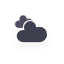
t = 0.00 s
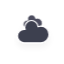
t = 5.00 s
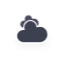
t = 5.75 s
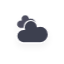
t = 6.50 s
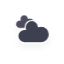
t = 7.25 s
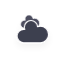
t = 8.38 s

The animated SVG that drew these frames (rendered in a browser with its animation timeline set to each time). Animation: 10 CSS @keyframes rules; frames cover the first 8.38 s, repeats indefinitely.

<?xml version="1.0" encoding="utf-8"?>
<!-- (c) ammap.com | SVG weather icons -->
<svg
    version="1.1"
    xmlns="http://www.w3.org/2000/svg"
    xmlns:xlink="http://www.w3.org/1999/xlink"
    width="64"
    height="64"
    viewbox="0 0 64 64">
    <defs>
        <filter id="blur" width="200%" height="200%">
            <feGaussianBlur in="SourceAlpha" stdDeviation="3"/>
            <feOffset dx="0" dy="4" result="offsetblur"/>
            <feComponentTransfer>
                <feFuncA type="linear" slope="0.05"/>
            </feComponentTransfer>
        <feMerge> 
          <feMergeNode/>
          <feMergeNode in="SourceGraphic"/> 
        </feMerge>
        </filter>
        <style type="text/css"><![CDATA[
/*
** CLOUDS
*/
@keyframes am-weather-cloud-1 {
  0% {
    -webkit-transform: translate(-5px,0px);
       -moz-transform: translate(-5px,0px);
        -ms-transform: translate(-5px,0px);
            transform: translate(-5px,0px);
  }

  50% {
    -webkit-transform: translate(10px,0px);
       -moz-transform: translate(10px,0px);
        -ms-transform: translate(10px,0px);
            transform: translate(10px,0px);
  }

  100% {
    -webkit-transform: translate(-5px,0px);
       -moz-transform: translate(-5px,0px);
        -ms-transform: translate(-5px,0px);
            transform: translate(-5px,0px);
  }
}

.am-weather-cloud-1 {
  -webkit-animation-name: am-weather-cloud-1;
     -moz-animation-name: am-weather-cloud-1;
          animation-name: am-weather-cloud-1;
  -webkit-animation-duration: 7s;
     -moz-animation-duration: 7s;
          animation-duration: 7s;
  -webkit-animation-timing-function: linear;
     -moz-animation-timing-function: linear;
          animation-timing-function: linear;
  -webkit-animation-iteration-count: infinite;
     -moz-animation-iteration-count: infinite;
          animation-iteration-count: infinite;
}

@keyframes am-weather-cloud-2 {
  0% {
    -webkit-transform: translate(0px,0px);
       -moz-transform: translate(0px,0px);
        -ms-transform: translate(0px,0px);
            transform: translate(0px,0px);
  }

  50% {
    -webkit-transform: translate(2px,0px);
       -moz-transform: translate(2px,0px);
        -ms-transform: translate(2px,0px);
            transform: translate(2px,0px);
  }

  100% {
    -webkit-transform: translate(0px,0px);
       -moz-transform: translate(0px,0px);
        -ms-transform: translate(0px,0px);
            transform: translate(0px,0px);
  }
}

.am-weather-cloud-2 {
  -webkit-animation-name: am-weather-cloud-2;
     -moz-animation-name: am-weather-cloud-2;
          animation-name: am-weather-cloud-2;
  -webkit-animation-duration: 3s;
     -moz-animation-duration: 3s;
          animation-duration: 3s;
  -webkit-animation-timing-function: linear;
     -moz-animation-timing-function: linear;
          animation-timing-function: linear;
  -webkit-animation-iteration-count: infinite;
     -moz-animation-iteration-count: infinite;
          animation-iteration-count: infinite;
}

/*
** SUN
*/
@keyframes am-weather-sun {
  0% {
    -webkit-transform: rotate(0deg);
       -moz-transform: rotate(0deg);
        -ms-transform: rotate(0deg);
            transform: rotate(0deg);
  }

  100% {
    -webkit-transform: rotate(360deg);
       -moz-transform: rotate(360deg);
        -ms-transform: rotate(360deg);
            transform: rotate(360deg);
  }
}

.am-weather-sun {
  -webkit-animation-name: am-weather-sun;
     -moz-animation-name: am-weather-sun;
      -ms-animation-name: am-weather-sun;
          animation-name: am-weather-sun;
  -webkit-animation-duration: 9s;
     -moz-animation-duration: 9s;
      -ms-animation-duration: 9s;
          animation-duration: 9s;
  -webkit-animation-timing-function: linear;
     -moz-animation-timing-function: linear;
      -ms-animation-timing-function: linear;
          animation-timing-function: linear;
  -webkit-animation-iteration-count: infinite;
     -moz-animation-iteration-count: infinite;
      -ms-animation-iteration-count: infinite;
          animation-iteration-count: infinite;
}

@keyframes am-weather-sun-shiny {
  0% {
    stroke-dasharray: 3px 10px;
    stroke-dashoffset: 0px;
  }

  50% {
    stroke-dasharray: 0.1px 10px;
    stroke-dashoffset: -1px;
  }

  100% {
    stroke-dasharray: 3px 10px;
    stroke-dashoffset: 0px;
  }
}

.am-weather-sun-shiny line {
  -webkit-animation-name: am-weather-sun-shiny;
     -moz-animation-name: am-weather-sun-shiny;
      -ms-animation-name: am-weather-sun-shiny;
          animation-name: am-weather-sun-shiny;
  -webkit-animation-duration: 2s;
     -moz-animation-duration: 2s;
      -ms-animation-duration: 2s;
          animation-duration: 2s;
  -webkit-animation-timing-function: linear;
     -moz-animation-timing-function: linear;
      -ms-animation-timing-function: linear;
          animation-timing-function: linear;
  -webkit-animation-iteration-count: infinite;
     -moz-animation-iteration-count: infinite;
      -ms-animation-iteration-count: infinite;
          animation-iteration-count: infinite;
}




/*
** MOON
*/
@keyframes am-weather-moon {
  0% {
    -webkit-transform: rotate(0deg);
       -moz-transform: rotate(0deg);
        -ms-transform: rotate(0deg);
            transform: rotate(0deg);
  }

  50% {
    -webkit-transform: rotate(15deg);
       -moz-transform: rotate(15deg);
        -ms-transform: rotate(15deg);
            transform: rotate(15deg);
  }

  100% {
    -webkit-transform: rotate(0deg);
       -moz-transform: rotate(0deg);
        -ms-transform: rotate(0deg);
            transform: rotate(0deg);
  }
}

.am-weather-moon {
  -webkit-animation-name: am-weather-moon;
     -moz-animation-name: am-weather-moon;
      -ms-animation-name: am-weather-moon;
          animation-name: am-weather-moon;
  -webkit-animation-duration: 6s;
     -moz-animation-duration: 6s;
      -ms-animation-duration: 6s;
          animation-duration: 6s;
  -webkit-animation-timing-function: linear;
     -moz-animation-timing-function: linear;
      -ms-animation-timing-function: linear;
          animation-timing-function: linear;
  -webkit-animation-iteration-count: infinite;
     -moz-animation-iteration-count: infinite;
      -ms-animation-iteration-count: infinite;
          animation-iteration-count: infinite;
  -webkit-transform-origin: 12.5px 15.15px 0; /* TODO FF CENTER ISSUE */
     -moz-transform-origin: 12.5px 15.15px 0; /* TODO FF CENTER ISSUE */
      -ms-transform-origin: 12.5px 15.15px 0; /* TODO FF CENTER ISSUE */
          transform-origin: 12.5px 15.15px 0; /* TODO FF CENTER ISSUE */
}

@keyframes am-weather-moon-star-1 {
  0% {
    opacity: 0;
  }

  100% {
    opacity: 1;
  }
}

.am-weather-moon-star-1 {
  -webkit-animation-name: am-weather-moon-star-1;
     -moz-animation-name: am-weather-moon-star-1;
      -ms-animation-name: am-weather-moon-star-1;
          animation-name: am-weather-moon-star-1;
  -webkit-animation-delay: 3s;
     -moz-animation-delay: 3s;
      -ms-animation-delay: 3s;
          animation-delay: 3s;
  -webkit-animation-duration: 5s;
     -moz-animation-duration: 5s;
      -ms-animation-duration: 5s;
          animation-duration: 5s;
  -webkit-animation-timing-function: linear;
     -moz-animation-timing-function: linear;
      -ms-animation-timing-function: linear;
          animation-timing-function: linear;
  -webkit-animation-iteration-count: 1;
     -moz-animation-iteration-count: 1;
      -ms-animation-iteration-count: 1;
          animation-iteration-count: 1;
}

@keyframes am-weather-moon-star-2 {
  0% {
    opacity: 0;
  }

  100% {
    opacity: 1;
  }
}

.am-weather-moon-star-2 {
  -webkit-animation-name: am-weather-moon-star-2;
     -moz-animation-name: am-weather-moon-star-2;
      -ms-animation-name: am-weather-moon-star-2;
          animation-name: am-weather-moon-star-2;
  -webkit-animation-delay: 5s;
     -moz-animation-delay: 5s;
      -ms-animation-delay: 5s;
          animation-delay: 5s;
  -webkit-animation-duration: 4s;
     -moz-animation-duration: 4s;
      -ms-animation-duration: 4s;
          animation-duration: 4s;
  -webkit-animation-timing-function: linear;
     -moz-animation-timing-function: linear;
      -ms-animation-timing-function: linear;
          animation-timing-function: linear;
  -webkit-animation-iteration-count: 1;
     -moz-animation-iteration-count: 1;
      -ms-animation-iteration-count: 1;
          animation-iteration-count: 1;
}

/*
** RAIN
*/
@keyframes am-weather-rain {
  0% {
    stroke-dashoffset: 0;
  }

  100% {
    stroke-dashoffset: -100;
  }
}

.am-weather-rain-1 {
  -webkit-animation-name: am-weather-rain;
     -moz-animation-name: am-weather-rain;
      -ms-animation-name: am-weather-rain;
          animation-name: am-weather-rain;
  -webkit-animation-duration: 8s;
     -moz-animation-duration: 8s;
      -ms-animation-duration: 8s;
          animation-duration: 8s;
  -webkit-animation-timing-function: linear;
     -moz-animation-timing-function: linear;
      -ms-animation-timing-function: linear;
          animation-timing-function: linear;
  -webkit-animation-iteration-count: infinite;
     -moz-animation-iteration-count: infinite;
      -ms-animation-iteration-count: infinite;
          animation-iteration-count: infinite;
}

.am-weather-rain-2 {
  -webkit-animation-name: am-weather-rain;
     -moz-animation-name: am-weather-rain;
      -ms-animation-name: am-weather-rain;
          animation-name: am-weather-rain;
  -webkit-animation-delay: 0.25s;
     -moz-animation-delay: 0.25s;
      -ms-animation-delay: 0.25s;
          animation-delay: 0.25s;
  -webkit-animation-duration: 8s;
     -moz-animation-duration: 8s;
      -ms-animation-duration: 8s;
          animation-duration: 8s;
  -webkit-animation-timing-function: linear;
     -moz-animation-timing-function: linear;
      -ms-animation-timing-function: linear;
          animation-timing-function: linear;
  -webkit-animation-iteration-count: infinite;
     -moz-animation-iteration-count: infinite;
      -ms-animation-iteration-count: infinite;
          animation-iteration-count: infinite;
}


/*
** SNOW
*/
@keyframes am-weather-snow {
  0% {
    -webkit-transform: translateX(0) translateY(0);
       -moz-transform: translateX(0) translateY(0);
        -ms-transform: translateX(0) translateY(0);
            transform: translateX(0) translateY(0);
  }

  33.33% {
    -webkit-transform: translateX(-1.2px) translateY(2px);
       -moz-transform: translateX(-1.2px) translateY(2px);
        -ms-transform: translateX(-1.2px) translateY(2px);
            transform: translateX(-1.2px) translateY(2px);
  }

  66.66% {
    -webkit-transform: translateX(1.4px) translateY(4px);
       -moz-transform: translateX(1.4px) translateY(4px);
        -ms-transform: translateX(1.4px) translateY(4px);
            transform: translateX(1.4px) translateY(4px);
    opacity: 1;
  }

  100% {
    -webkit-transform: translateX(-1.6px) translateY(6px);
       -moz-transform: translateX(-1.6px) translateY(6px);
        -ms-transform: translateX(-1.6px) translateY(6px);
            transform: translateX(-1.6px) translateY(6px);
    opacity: 0;
  }
}

@keyframes am-weather-snow-reverse {
  0% {
    -webkit-transform: translateX(0) translateY(0);
       -moz-transform: translateX(0) translateY(0);
        -ms-transform: translateX(0) translateY(0);
            transform: translateX(0) translateY(0);
  }

  33.33% {
    -webkit-transform: translateX(1.2px) translateY(2px);
       -moz-transform: translateX(1.2px) translateY(2px);
        -ms-transform: translateX(1.2px) translateY(2px);
            transform: translateX(1.2px) translateY(2px);
  }

  66.66% {
    -webkit-transform: translateX(-1.4px) translateY(4px);
       -moz-transform: translateX(-1.4px) translateY(4px);
        -ms-transform: translateX(-1.4px) translateY(4px);
            transform: translateX(-1.4px) translateY(4px);
    opacity: 1;
  }

  100% {
    -webkit-transform: translateX(1.6px) translateY(6px);
       -moz-transform: translateX(1.6px) translateY(6px);
        -ms-transform: translateX(1.6px) translateY(6px);
            transform: translateX(1.6px) translateY(6px);
    opacity: 0;
  }
}

.am-weather-snow-1 {
  -webkit-animation-name: am-weather-snow;
     -moz-animation-name: am-weather-snow;
      -ms-animation-name: am-weather-snow;
          animation-name: am-weather-snow;
  -webkit-animation-duration: 2s;
     -moz-animation-duration: 2s;
      -ms-animation-duration: 2s;
          animation-duration: 2s;
  -webkit-animation-timing-function: linear;
     -moz-animation-timing-function: linear;
      -ms-animation-timing-function: linear;
          animation-timing-function: linear;
  -webkit-animation-iteration-count: infinite;
     -moz-animation-iteration-count: infinite;
      -ms-animation-iteration-count: infinite;
          animation-iteration-count: infinite;
}

.am-weather-snow-2 {
  -webkit-animation-name: am-weather-snow;
     -moz-animation-name: am-weather-snow;
      -ms-animation-name: am-weather-snow;
          animation-name: am-weather-snow;
  -webkit-animation-delay: 1.2s;
     -moz-animation-delay: 1.2s;
      -ms-animation-delay: 1.2s;
          animation-delay: 1.2s;
  -webkit-animation-duration: 2s;
     -moz-animation-duration: 2s;
      -ms-animation-duration: 2s;
          animation-duration: 2s;
  -webkit-animation-timing-function: linear;
     -moz-animation-timing-function: linear;
      -ms-animation-timing-function: linear;
          animation-timing-function: linear;
  -webkit-animation-iteration-count: infinite;
     -moz-animation-iteration-count: infinite;
      -ms-animation-iteration-count: infinite;
          animation-iteration-count: infinite;
}

.am-weather-snow-3 {
  -webkit-animation-name: am-weather-snow-reverse;
     -moz-animation-name: am-weather-snow-reverse;
      -ms-animation-name: am-weather-snow-reverse;
          animation-name: am-weather-snow-reverse;
  -webkit-animation-duration: 2s;
     -moz-animation-duration: 2s;
      -ms-animation-duration: 2s;
          animation-duration: 2s;
  -webkit-animation-timing-function: linear;
     -moz-animation-timing-function: linear;
      -ms-animation-timing-function: linear;
          animation-timing-function: linear;
  -webkit-animation-iteration-count: infinite;
     -moz-animation-iteration-count: infinite;
      -ms-animation-iteration-count: infinite;
          animation-iteration-count: infinite;
}

/*
** EASING
*/
.am-weather-easing-ease-in-out {
  -webkit-animation-timing-function: ease-in-out;
     -moz-animation-timing-function: ease-in-out;
      -ms-animation-timing-function: ease-in-out;
          animation-timing-function: ease-in-out;
}

        ]]></style>
    </defs>
    <g filter="url(#blur)" id="cloudy">
        <g transform="translate(20,10)">
            <g class="am-weather-cloud-1">
                <path d="M47.7,35.4     c0-4.6-3.7-8.2-8.2-8.2c-1,0-1.9,0.2-2.8,0.5c-0.3-3.4-3.1-6.2-6.6-6.2c-3.7,0-6.7,3-6.7,6.7c0,0.8,0.2,1.6,0.4,2.3     c-0.3-0.1-0.7-0.1-1-0.1c-3.7,0-6.7,3-6.7,6.7c0,3.6,2.9,6.6,6.5,6.7l17.2,0C44.2,43.3,47.7,39.8,47.7,35.4z" fill="#4D4E5F" stroke="white" stroke-linejoin="round" stroke-width="1.2" transform="translate(-10,-8), scale(0.6)"/>
            </g>
            <g class="am-weather-cloud-2">
                <path d="M47.7,35.4     c0-4.6-3.7-8.2-8.2-8.2c-1,0-1.9,0.2-2.8,0.5c-0.3-3.4-3.1-6.2-6.6-6.2c-3.7,0-6.7,3-6.7,6.7c0,0.8,0.2,1.6,0.4,2.3     c-0.3-0.1-0.7-0.1-1-0.1c-3.7,0-6.7,3-6.7,6.7c0,3.6,2.9,6.6,6.5,6.7l17.2,0C44.2,43.3,47.7,39.8,47.7,35.4z" fill="#3E3F50" stroke="white" stroke-linejoin="round" stroke-width="1.2" transform="translate(-20,-11)"/>
            </g>
        </g>
    </g>
</svg>